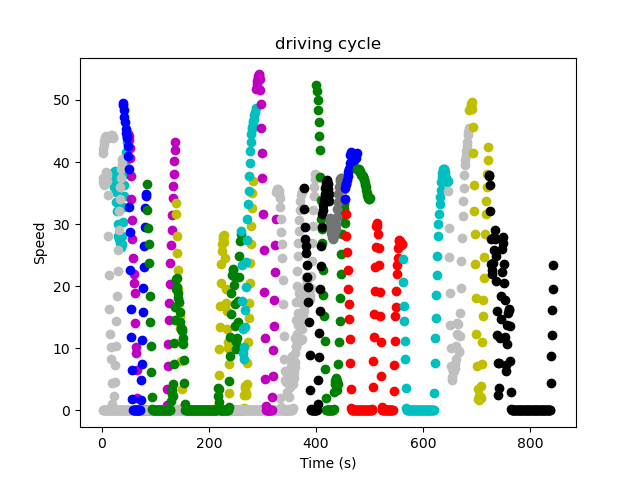

Source data for this figure (header and first rows):
; DateTime; Speed; FuelRate; gps_Lat; gps_Long; Duration; DeltaDistance; Acc; DayOfWeek; Seg; Acc2
400; 2018-11-10 04:02:29; 37.45; 5.7; 45.54; -73.65; 1.0; 10.4; -0.1476; 5; 1.0; 0.02178
401; 2018-11-10 04:02:30; 36.8; 8.4; 45.54; -73.65; 1.0; 10.22; -0.1823; 5; 1.0; 0.03323
402; 2018-11-10 04:02:31; 36.56; 6.35; 45.54; -73.65; 1.0; 10.16; -0.0651; 5; 1.0; 0.004239
403; 2018-11-10 04:02:32; 36.22; 12.75; 45.54; -73.65; 1.0; 10.06; -0.09549; 5; 1.0; 0.009118
404; 2018-11-10 04:02:33; 36.53; 24.2; 45.54; -73.65; 1.0; 10.15; 0.08681; 5; 1.0; 0.007535
405; 2018-11-10 04:02:34; 37.3; 22.0; 45.54; -73.65; 1.0; 10.36; 0.2127; 5; 1.0; 0.04523
406; 2018-11-10 04:02:35; 37.69; 24.2; 45.54; -73.65; 1.0; 10.47; 0.1085; 5; 1.0; 0.01177
407; 2018-11-10 04:02:36; 38.31; 22.8; 45.54; -73.65; 1.0; 10.64; 0.1736; 5; 1.0; 0.03014
408; 2018-11-10 04:02:37; 38.06; 5.3; 45.54; -73.65; 1.0; 10.57; -0.06944; 5; 1.0; 0.004823
409; 2018-11-10 04:02:38; 37.0; 0.0; 45.54; -73.65; 1.0; 10.28; -0.2951; 5; 1.0; 0.08711
410; 2018-11-10 04:02:39; 34.67; 0.0; 45.54; -73.65; 1.0; 9.631; -0.6467; 5; 1.0; 0.4182
411; 2018-11-10 04:02:40; 28.12; 0.0; 45.54; -73.65; 1.0; 7.812; -1.819; 5; 1.0; 3.307
412; 2018-11-10 04:02:41; 21.78; 0.0; 45.54; -73.65; 1.0; 6.05; -1.762; 5; 1.0; 3.105
413; 2018-11-10 04:02:42; 16.27; 0.0; 45.54; -73.65; 1.0; 4.518; -1.532; 5; 1.0; 2.347
414; 2018-11-10 04:02:43; 12.25; 0.0; 45.54; -73.65; 1.0; 3.403; -1.115; 5; 1.0; 1.244
415; 2018-11-10 04:02:44; 10.27; 4.4; 45.54; -73.65; 1.0; 2.852; -0.5512; 5; 1.0; 0.3038
416; 2018-11-10 04:02:45; 8.297; 6.95; 45.54; -73.65; 1.0; 2.305; -0.5469; 5; 1.0; 0.2991
417; 2018-11-10 04:02:46; 4.391; 6.5; 45.54; -73.65; 1.0; 1.22; -1.085; 5; 1.0; 1.177
418; 2018-11-10 04:02:47; 1.016; 9.05; 45.54; -73.65; 1.0; 0.2821; -0.9375; 5; 1.0; 0.8789
419; 2018-11-10 04:02:48; 0.04688; 8.7; 45.54; -73.65; 1.0; 0.01302; -0.2691; 5; 1.0; 0.07241
420; 2018-11-10 04:02:49; 0.0; 8.6; 45.54; -73.65; 1.0; 0.0; -0.01302; 5; 1.0; 0.0001695
421; 2018-11-10 04:02:50; 0.2812; 11.2; 45.54; -73.65; 1.0; 0.07812; 0.07812; 5; 1.0; 0.006104
422; 2018-11-10 04:02:51; 2.328; 10.75; 45.54; -73.65; 1.0; 0.6467; 0.5686; 5; 1.0; 0.3233
423; 2018-11-10 04:02:52; 4.562; 15.25; 45.54; -73.65; 1.0; 1.267; 0.6207; 5; 1.0; 0.3852
424; 2018-11-10 04:02:53; 7.281; 21.35; 45.54; -73.65; 1.0; 2.023; 0.7552; 5; 1.0; 0.5703
425; 2018-11-10 04:02:54; 10.3; 32.65; 45.54; -73.65; 1.0; 2.86; 0.8377; 5; 1.0; 0.7017
426; 2018-11-10 04:02:55; 14.33; 32.1; 45.54; -73.65; 1.0; 3.98; 1.12; 5; 1.0; 1.254
427; 2018-11-10 04:02:56; 18.5; 39.35; 45.54; -73.65; 1.0; 5.139; 1.159; 5; 1.0; 1.343
428; 2018-11-10 04:02:57; 22.41; 49.4; 45.54; -73.65; 1.0; 6.224; 1.085; 5; 1.0; 1.177
429; 2018-11-10 04:02:58; 25.78; 41.95; 45.54; -73.65; 1.0; 7.161; 0.9375; 5; 1.0; 0.8789
430; 2018-11-10 04:02:59; 29.11; 50.8; 45.54; -73.65; 1.0; 8.086; 0.9245; 5; 1.0; 0.8547
431; 2018-11-10 04:03:00; 32.06; 51.8; 45.54; -73.65; 1.0; 8.906; 0.8203; 5; 1.0; 0.6729
432; 2018-11-10 04:03:01; 34.11; 39.0; 45.54; -73.65; 1.0; 9.475; 0.5686; 5; 1.0; 0.3233
433; 2018-11-10 04:03:02; 36.02; 37.6; 45.54; -73.65; 1.0; 10; 0.5295; 5; 1.0; 0.2804
434; 2018-11-10 04:03:03; 37.5; 32.05; 45.54; -73.65; 1.0; 10.42; 0.4123; 5; 1.0; 0.17
435; 2018-11-10 04:03:04; 38.83; 33.0; 45.54; -73.65; 1.0; 10.79; 0.3689; 5; 1.0; 0.1361
436; 2018-11-10 04:03:05; 39.7; 30.85; 45.54; -73.65; 1.0; 11.03; 0.2431; 5; 1.0; 0.05908
437; 2018-11-10 04:03:06; 40.56; 30.5; 45.54; -73.65; 1.0; 11.27; 0.2387; 5; 1.0; 0.05698
11355; 2018-11-10 07:50:49; 49.11; 16.6; 45.54; -73.69; 1.0; 13.64; 0.625; 5; 258.0; 0.3906
11356; 2018-11-10 07:50:50; 49.5; 17.35; 45.54; -73.69; 1.0; 13.75; 0.1085; 5; 258.0; 0.01177
11357; 2018-11-10 07:50:51; 48.42; 23.7; 45.54; -73.69; 1.0; 13.45; -0.2995; 5; 258.0; 0.08969
11358; 2018-11-10 07:50:52; 47.28; 31.8; 45.54; -73.69; 1.0; 13.13; -0.3168; 5; 258.0; 0.1004
11359; 2018-11-10 07:50:53; 46.38; 31.35; 45.54; -73.69; 1.0; 12.88; -0.2517; 5; 258.0; 0.06337
11360; 2018-11-10 07:50:54; 45.27; 31.5; 45.54; -73.69; 1.0; 12.57; -0.3082; 5; 258.0; 0.09496
11361; 2018-11-10 07:50:55; 44.62; 32.05; 45.54; -73.69; 1.0; 12.4; -0.178; 5; 258.0; 0.03167
11362; 2018-11-10 07:50:56; 44.14; 37.4; 45.54; -73.69; 1.0; 12.26; -0.1345; 5; 258.0; 0.0181
11363; 2018-11-10 07:50:57; 43.94; 23.15; 45.54; -73.69; 1.0; 12.2; -0.05642; 5; 258.0; 0.003184
11364; 2018-11-10 07:50:58; 42.62; 0.0; 45.54; -73.69; 1.0; 11.84; -0.3646; 5; 258.0; 0.1329
11365; 2018-11-10 07:50:59; 40.89; 2.15; 45.54; -73.69; 1.0; 11.36; -0.4818; 5; 258.0; 0.2321
11366; 2018-11-10 07:51:00; 38.81; 0.0; 45.54; -73.69; 1.0; 10.78; -0.5773; 5; 258.0; 0.3332
11367; 2018-11-10 07:51:01; 32.69; 0.0; 45.54; -73.69; 1.0; 9.08; -1.701; 5; 258.0; 2.895
11368; 2018-11-10 07:51:02; 28.77; 0.0; 45.54; -73.69; 1.0; 7.99; -1.089; 5; 258.0; 1.187
11369; 2018-11-10 07:51:03; 22.55; 0.0; 45.54; -73.69; 1.0; 6.263; -1.727; 5; 258.0; 2.984
11370; 2018-11-10 07:51:04; 16.27; 0.0; 45.54; -73.69; 1.0; 4.518; -1.745; 5; 258.0; 3.044
11371; 2018-11-10 07:51:05; 11.75; 0.0; 45.54; -73.69; 1.0; 3.264; -1.254; 5; 258.0; 1.573
11372; 2018-11-10 07:51:06; 6.469; 6.3; 45.54; -73.69; 1.0; 1.797; -1.467; 5; 258.0; 2.152
11373; 2018-11-10 07:51:07; 1.844; 5.1; 45.54; -73.69; 1.0; 0.5122; -1.285; 5; 258.0; 1.651
11374; 2018-11-10 07:51:08; 0.0625; 5.95; 45.54; -73.69; 1.0; 0.01736; -0.4948; 5; 258.0; 0.2448
11375; 2018-11-10 07:51:09; 0.0; 7.95; 45.54; -73.69; 1.0; 0.0; -0.01736; 5; 258.0; 0.0003014
11376; 2018-11-10 07:51:10; 0.0; 7.85; 45.54; -73.69; 1.0; 0.0; 0.0; 5; 258.0; 0.0
... 441 more rows
